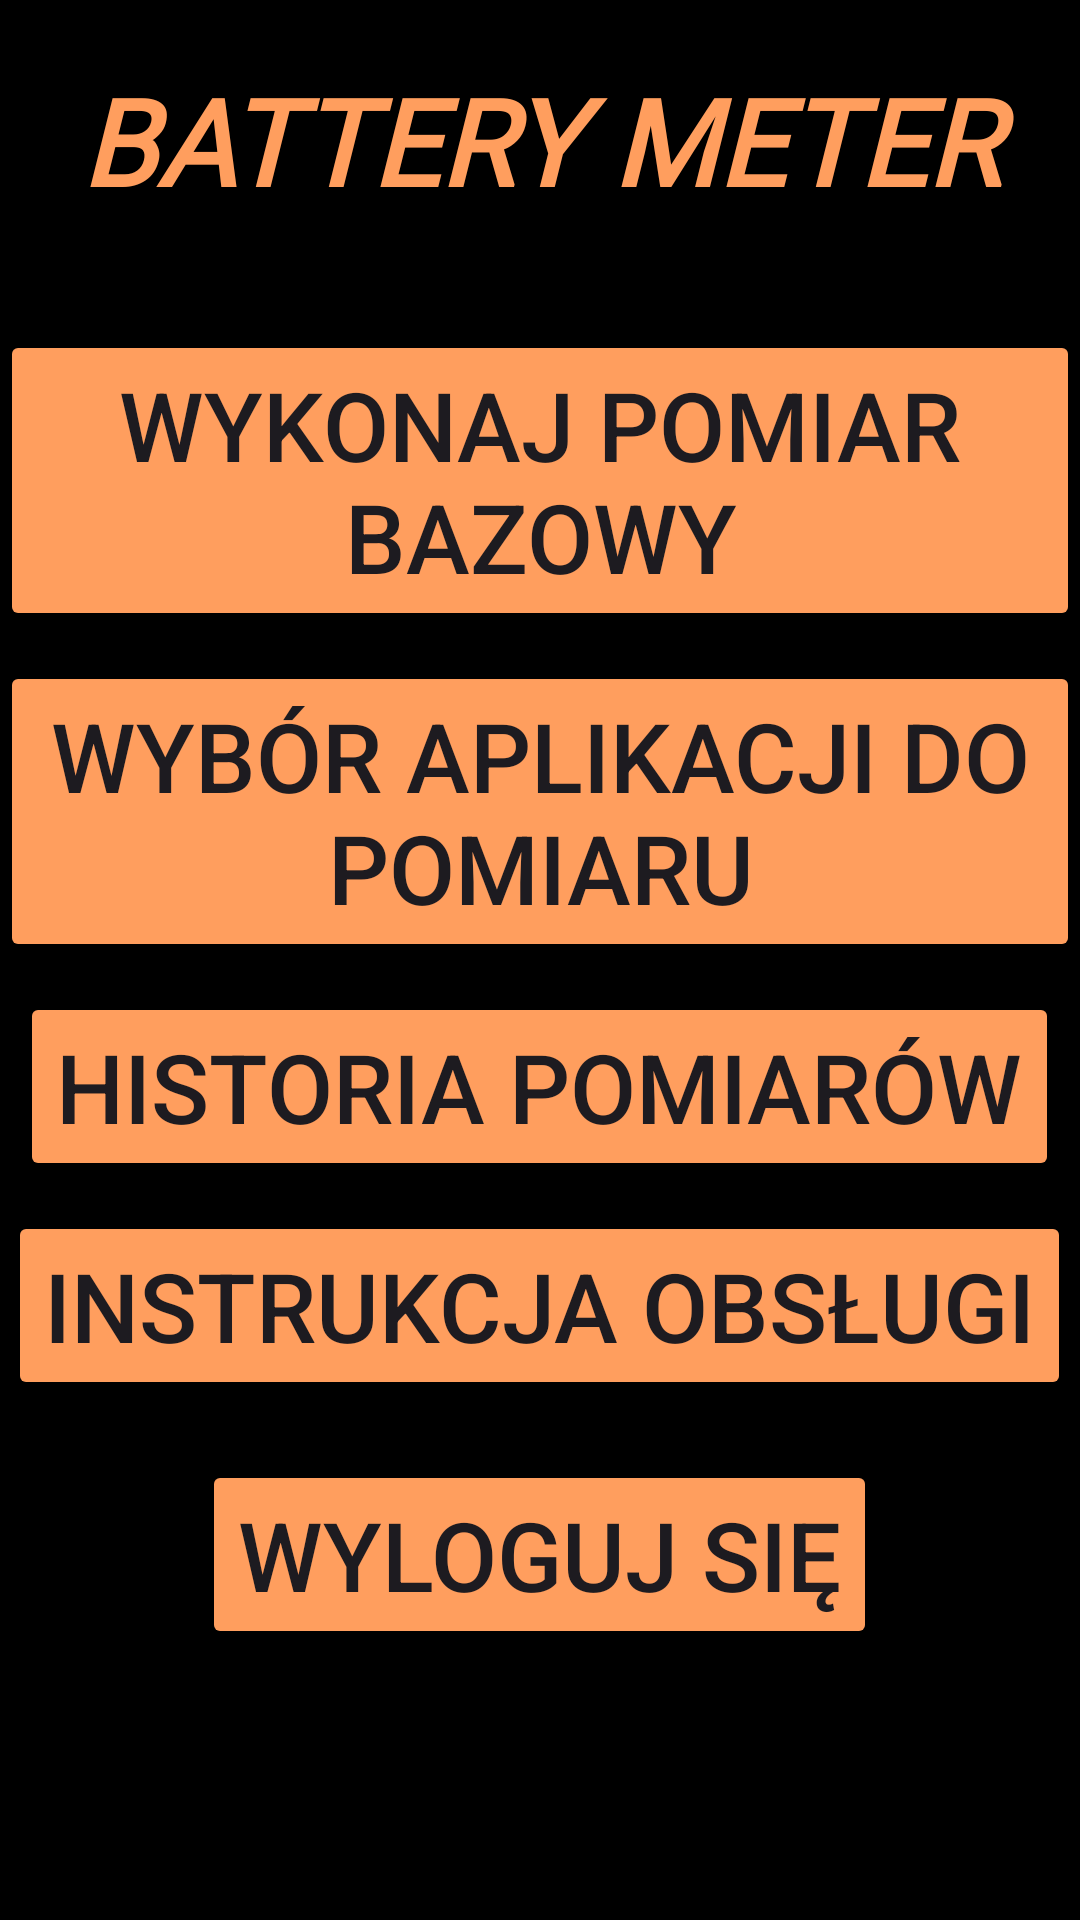

Reconstruct the res/layout file that produces this screen, plus the resources it refers to.
<!-- AndroidManifest.xml: application theme Theme.BatteryMetter -->
<!-- res/layout/activity_main.xml -->
<?xml version="1.0" encoding="utf-8"?>
<RelativeLayout xmlns:android="http://schemas.android.com/apk/res/android"
    xmlns:app="http://schemas.android.com/apk/res-auto"
    xmlns:tools="http://schemas.android.com/tools"
    android:layout_width="match_parent"
    android:layout_height="match_parent"
    android:background="@color/black"
    tools:context=".MainActivity">

    <TextView
        android:id="@+id/loginTitleTextView"
        android:layout_width="304sp"
        android:layout_height="wrap_content"
        android:layout_gravity="center"
        android:fontFamily="@font/barlow_semi_condensed_black"
        android:textColor="@color/orange"
        android:text="BATTERY METER"
        android:textSize="40sp"
        android:textStyle="bold|italic"
        android:layout_alignParentTop="true"
        android:layout_alignParentLeft="true"
        android:layout_alignParentRight="true"
        android:gravity="center_horizontal"
        android:layout_marginTop="20dp"

        ></TextView>

    <LinearLayout
        android:layout_width="match_parent"
        android:layout_height="match_parent"
        android:gravity="center"
        android:orientation="vertical">

        <Button
            android:id="@+id/PomiarBazowy"
            android:layout_width="wrap_content"
            android:layout_height="wrap_content"
            android:layout_centerInParent="true"
            android:layout_marginTop="40dp"
            android:backgroundTint="@color/orange"
            android:text="Wykonaj pomiar bazowy"
            android:textSize="32sp" />

        <Button
            android:id="@+id/Pomiar"
            android:layout_width="wrap_content"
            android:layout_height="wrap_content"
            android:layout_centerInParent="true"
            android:layout_marginTop="10dp"
            android:backgroundTint="@color/orange"
            android:text="Wybór aplikacji do pomiaru"
            android:textSize="32sp" />

        <Button
            android:id="@+id/historyButton"
            android:layout_width="wrap_content"
            android:layout_height="wrap_content"
            android:layout_centerInParent="true"
            android:layout_marginTop="10dp"
            android:backgroundTint="@color/orange"
            android:text="Historia pomiarów"
            android:textSize="32sp" />

        <Button
            android:id="@+id/tutorialButton"
            android:layout_width="wrap_content"
            android:layout_height="wrap_content"
            android:layout_centerInParent="true"
            android:layout_marginTop="10dp"
            android:backgroundTint="@color/orange"
            android:text="Instrukcja obsługi"
            android:textSize="32sp" />

        <Button
            android:id="@+id/logoutButton"
            android:layout_width="wrap_content"
            android:layout_height="wrap_content"
            android:layout_alignParentBottom="true"
            android:layout_marginTop="20dp"
            android:layout_marginBottom="20dp"
            android:backgroundTint="@color/orange"
            android:text="Wyloguj się"
            android:textSize="32sp" />


    </LinearLayout>


</RelativeLayout>
<!-- resources referenced by this layout -->
<resources>
  <color name="black">#FF000000</color>
  <color name="orange">#FF9E5E</color>
  <style name="Theme.BatteryMetter" parent="Base.Theme.BatteryMetter" />
  <style name="Base.Theme.BatteryMetter" parent="Theme.Material3.DayNight.NoActionBar">
          
          
      </style>
</resources>
